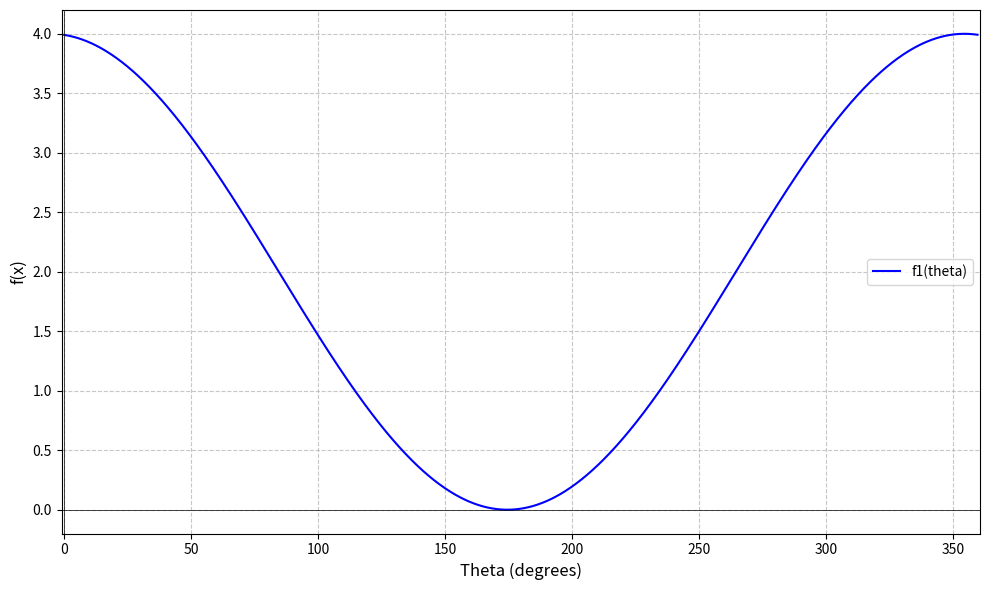

This chart was generated by the following Python code:
import matplotlib.pyplot as plt
import numpy as np

thetas = np.array([0, 0.36, 0.72, 1.08, 1.44, 1.8, 2.16, 2.52, 2.88, 3.24, 3.6, 3.96, 4.32, 4.68, 5.04, 5.4, 5.76, 6.12, 6.48, 6.84, 7.2, 7.56, 7.92, 8.28, 8.64, 9, 9.36, 9.72, 10.08, 10.44, 10.8, 11.16, 11.52, 11.88, 12.24, 12.6, 12.96, 13.32, 13.68, 14.04, 14.4, 14.76, 15.12, 15.48, 15.84, 16.2, 16.56, 16.92, 17.28, 17.64, 18, 18.36, 18.72, 19.08, 19.44, 19.8, 20.16, 20.52, 20.88, 21.24, 21.6, 21.96, 22.32, 22.68, 23.04, 23.4, 23.76, 24.12, 24.48, 24.84, 25.2, 25.56, 25.92, 26.28, 26.64, 27, 27.36, 27.72, 28.08, 28.44, 28.8, 29.16, 29.52, 29.88, 30.24, 30.6, 30.96, 31.32, 31.68, 32.04, 32.4, 32.76, 33.12, 33.48, 33.84, 34.2, 34.56, 34.92, 35.28, 35.64, 36, 36.36, 36.72, 37.08, 37.44, 37.8, 38.16, 38.52, 38.88, 39.24, 39.6, 39.96, 40.32, 40.68, 41.04, 41.4, 41.76, 42.12, 42.48, 42.84, 43.2, 43.56, 43.92, 44.28, 44.64, 45, 45.36, 45.72, 46.08, 46.44, 46.8, 47.16, 47.52, 47.88, 48.24, 48.6, 48.96, 49.32, 49.68, 50.04, 50.4, 50.76, 51.12, 51.48, 51.84, 52.2, 52.56, 52.92, 53.28, 53.64, 54, 54.36, 54.72, 55.08, 55.44, 55.8, 56.16, 56.52, 56.88, 57.24, 57.6, 57.96, 58.32, 58.68, 59.04, 59.4, 59.76, 60.12, 60.48, 60.84, 61.2, 61.56, 61.92, 62.28, 62.64, 63, 63.36, 63.72, 64.08, 64.44, 64.8, 65.16, 65.52, 65.88, 66.24, 66.6, 66.96, 67.32, 67.68, 68.04, 68.4, 68.76, 69.12, 69.48, 69.84, 70.2, 70.56, 70.92, 71.28, 71.64, 72, 72.36, 72.72, 73.08, 73.44, 73.8, 74.16, 74.52, 74.88, 75.24, 75.6, 75.96, 76.32, 76.68, 77.04, 77.4, 77.76, 78.12, 78.48, 78.84, 79.2, 79.56, 79.92, 80.28, 80.64, 81, 81.36, 81.72, 82.08, 82.44, 82.8, 83.16, 83.52, 83.88, 84.24, 84.6, 84.96, 85.32, 85.68, 86.04, 86.4, 86.76, 87.12, 87.48, 87.84, 88.2, 88.56, 88.92, 89.28, 89.64, 90, 90.36, 90.72, 91.08, 91.44, 91.8, 92.16, 92.52, 92.88, 93.24, 93.6, 93.96, 94.32, 94.68, 95.04, 95.4, 95.76, 96.12, 96.48, 96.84, 97.2, 97.56, 97.92, 98.28, 98.64, 99, 99.36, 99.72, 100.08, 100.44, 100.8, 101.16, 101.52, 101.88, 102.24, 102.6, 102.96, 103.32, 103.68, 104.04, 104.4, 104.76, 105.12, 105.48, 105.84, 106.2, 106.56, 106.92, 107.28, 107.64, 108, 108.36, 108.72, 109.08, 109.44, 109.8, 110.16, 110.52, 110.88, 111.24, 111.6, 111.96, 112.32, 112.68, 113.04, 113.4, 113.76, 114.12, 114.48, 114.84, 115.2, 115.56, 115.92, 116.28, 116.64, 117, 117.36, 117.72, 118.08, 118.44, 118.8, 119.16, 119.52, 119.88, 120.24, 120.6, 120.96, 121.32, 121.68, 122.04, 122.4, 122.76, 123.12, 123.48, 123.84, 124.2, 124.56, 124.92, 125.28, 125.64, 126, 126.36, 126.72, 127.08, 127.44, 127.8, 128.16, 128.52, 128.88, 129.24, 129.6, 129.96, 130.32, 130.68, 131.04, 131.4, 131.76, 132.12, 132.48, 132.84, 133.2, 133.56, 133.92, 134.28, 134.64, 135, 135.36, 135.72, 136.08, 136.44, 136.8, 137.16, 137.52, 137.88, 138.24, 138.6, 138.96, 139.32, 139.68, 140.04, 140.4, 140.76, 141.12, 141.48, 141.84, 142.2, 142.56, 142.92, 143.28, 143.64, 144, 144.36, 144.72, 145.08, 145.44, 145.8, 146.16, 146.52, 146.88, 147.24, 147.6, 147.96, 148.32, 148.68, 149.04, 149.4, 149.76, 150.12, 150.48, 150.84, 151.2, 151.56, 151.92, 152.28, 152.64, 153, 153.36, 153.72, 154.08, 154.44, 154.8, 155.16, 155.52, 155.88, 156.24, 156.6, 156.96, 157.32, 157.68, 158.04, 158.4, 158.76, 159.12, 159.48, 159.84, 160.2, 160.56, 160.92, 161.28, 161.64, 162, 162.36, 162.72, 163.08, 163.44, 163.8, 164.16, 164.52, 164.88, 165.24, 165.6, 165.96, 166.32, 166.68, 167.04, 167.4, 167.76, 168.12, 168.48, 168.84, 169.2, 169.56, 169.92, 170.28, 170.64, 171, 171.36, 171.72, 172.08, 172.44, 172.8, 173.16, 173.52, 173.88, 174.24, 174.6, 174.96, 175.32, 175.68, 176.04, 176.4, 176.76, 177.12, 177.48, 177.84, 178.2, 178.56, 178.92, 179.28, 179.64, 180, 180.36, 180.72, 181.08, 181.44, 181.8, 182.16, 182.52, 182.88, 183.24, 183.6, 183.96, 184.32, 184.68, 185.04, 185.4, 185.76, 186.12, 186.48, 186.84, 187.2, 187.56, 187.92, 188.28, 188.64, 189, 189.36, 189.72, 190.08, 190.44, 190.8, 191.16, 191.52, 191.88, 192.24, 192.6, 192.96, 193.32, 193.68, 194.04, 194.4, 194.76, 195.12, 195.48, 195.84, 196.2, 196.56, 196.92, 197.28, 197.64, 198, 198.36, 198.72, 199.08, 199.44, 199.8, 200.16, 200.52, 200.88, 201.24, 201.6, 201.96, 202.32, 202.68, 203.04, 203.4, 203.76, 204.12, 204.48, 204.84, 205.2, 205.56, 205.92, 206.28, 206.64, 207, 207.36, 207.72, 208.08, 208.44, 208.8, 209.16, 209.52, 209.88, 210.24, 210.6, 210.96, 211.32, 211.68, 212.04, 212.4, 212.76, 213.12, 213.48, 213.84, 214.2, 214.56, 214.92, 215.28, 215.64, 216, 216.36, 216.72, 217.08, 217.44, 217.8, 218.16, 218.52, 218.88, 219.24, 219.6, 219.96, 220.32, 220.68, 221.04, 221.4, 221.76, 222.12, 222.48, 222.84, 223.2, 223.56, 223.92, 224.28, 224.64, 225, 225.36, 225.72, 226.08, 226.44, 226.8, 227.16, 227.52, 227.88, 228.24, 228.6, 228.96, 229.32, 229.68, 230.04, 230.4, 230.76, 231.12, 231.48, 231.84, 232.2, 232.56, 232.92, 233.28, 233.64, 234, 234.36, 234.72, 235.08, 235.44, 235.8, 236.16, 236.52, 236.88, 237.24, 237.6, 237.96, 238.32, 238.68, 239.04, 239.4, 239.76, 240.12, 240.48, 240.84, 241.2, 241.56, 241.92, 242.28, 242.64, 243, 243.36, 243.72, 244.08, 244.44, 244.8, 245.16, 245.52, 245.88, 246.24, 246.6, 246.96, 247.32, 247.68, 248.04, 248.4, 248.76, 249.12, 249.48, 249.84, 250.2, 250.56, 250.92, 251.28, 251.64, 252, 252.36, 252.72, 253.08, 253.44, 253.8, 254.16, 254.52, 254.88, 255.24, 255.6, 255.96, 256.32, 256.68, 257.04, 257.4, 257.76, 258.12, 258.48, 258.84, 259.2, 259.56, 259.92, 260.28, 260.64, 261, 261.36, 261.72, 262.08, 262.44, 262.8, 263.16, 263.52, 263.88, 264.24, 264.6, 264.96, 265.32, 265.68, 266.04, 266.4, 266.76, 267.12, 267.48, 267.84, 268.2, 268.56, 268.92, 269.28, 269.64, 270, 270.36, 270.72, 271.08, 271.44, 271.8, 272.16, 272.52, 272.88, 273.24, 273.6, 273.96, 274.32, 274.68, 275.04, 275.4, 275.76, 276.12, 276.48, 276.84, 277.2, 277.56, 277.92, 278.28, 278.64, 279, 279.36, 279.72, 280.08, 280.44, 280.8, 281.16, 281.52, 281.88, 282.24, 282.6, 282.96, 283.32, 283.68, 284.04, 284.4, 284.76, 285.12, 285.48, 285.84, 286.2, 286.56, 286.92, 287.28, 287.64, 288, 288.36, 288.72, 289.08, 289.44, 289.8, 290.16, 290.52, 290.88, 291.24, 291.6, 291.96, 292.32, 292.68, 293.04, 293.4, 293.76, 294.12, 294.48, 294.84, 295.2, 295.56, 295.92, 296.28, 296.64, 297, 297.36, 297.72, 298.08, 298.44, 298.8, 299.16, 299.52, 299.88, 300.24, 300.6, 300.96, 301.32, 301.68, 302.04, 302.4, 302.76, 303.12, 303.48, 303.84, 304.2, 304.56, 304.92, 305.28, 305.64, 306, 306.36, 306.72, 307.08, 307.44, 307.8, 308.16, 308.52, 308.88, 309.24, 309.6, 309.96, 310.32, 310.68, 311.04, 311.4, 311.76, 312.12, 312.48, 312.84, 313.2, 313.56, 313.92, 314.28, 314.64, 315, 315.36, 315.72, 316.08, 316.44, 316.8, 317.16, 317.52, 317.88, 318.24, 318.6, 318.96, 319.32, 319.68, 320.04, 320.4, 320.76, 321.12, 321.48, 321.84, 322.2, 322.56, 322.92, 323.28, 323.64, 324, 324.36, 324.72, 325.08, 325.44, 325.8, 326.16, 326.52, 326.88, 327.24, 327.6, 327.96, 328.32, 328.68, 329.04, 329.4, 329.76, 330.12, 330.48, 330.84, 331.2, 331.56, 331.92, 332.28, 332.64, 333, 333.36, 333.72, 334.08, 334.44, 334.8, 335.16, 335.52, 335.88, 336.24, 336.6, 336.96, 337.32, 337.68, 338.04, 338.4, 338.76, 339.12, 339.48, 339.84, 340.2, 340.56, 340.92, 341.28, 341.64, 342, 342.36, 342.72, 343.08, 343.44, 343.8, 344.16, 344.52, 344.88, 345.24, 345.6, 345.96, 346.32, 346.68, 347.04, 347.4, 347.76, 348.12, 348.48, 348.84, 349.2, 349.56, 349.92, 350.28, 350.64, 351, 351.36, 351.72, 352.08, 352.44, 352.8, 353.16, 353.52, 353.88, 354.24, 354.6, 354.96, 355.32, 355.68, 356.04, 356.4, 356.76, 357.12, 357.48, 357.84, 358.2, 358.56, 358.92, 359.28, 359.64, ])
fxs = np.array([3.99079, 3.98955, 3.98823, 3.98683, 3.98535, 3.98379, 3.98215, 3.98044, 3.97865, 3.97678, 3.97483, 3.9728, 3.9707, 3.96851, 3.96625, 3.96392, 3.9615, 3.95901, 3.95644, 3.95379, 3.95107, 3.94827, 3.94539, 3.94243, 3.9394, 3.9363, 3.93311, 3.92985, 3.92651, 3.9231, 3.91961, 3.91605, 3.91241, 3.90869, 3.9049, 3.90103, 3.89709, 3.89307, 3.88898, 3.88482, 3.88058, 3.87626, 3.87187, 3.86741, 3.86287, 3.85827, 3.85358, 3.84883, 3.844, 3.83909, 3.83412, 3.82907, 3.82395, 3.81876, 3.8135, 3.80817, 3.80276, 3.79728, 3.79173, 3.78611, 3.78043, 3.77467, 3.76884, 3.76294, 3.75697, 3.75093, 3.74482, 3.73864, 3.7324, 3.72609, 3.7197, 3.71325, 3.70674, 3.70015, 3.6935, 3.68678, 3.68, 3.67315, 3.66623, 3.65925, 3.6522, 3.64508, 3.6379, 3.63066, 3.62335, 3.61598, 3.60854, 3.60104, 3.59348, 3.58586, 3.57817, 3.57042, 3.56261, 3.55473, 3.5468, 3.5388, 3.53074, 3.52262, 3.51445, 3.50621, 3.49791, 3.48956, 3.48114, 3.47267, 3.46413, 3.45555, 3.4469, 3.43819, 3.42943, 3.42062, 3.41174, 3.40281, 3.39383, 3.38479, 3.3757, 3.36655, 3.35735, 3.34809, 3.33878, 3.32942, 3.32, 3.31054, 3.30102, 3.29145, 3.28183, 3.27216, 3.26243, 3.25266, 3.24284, 3.23297, 3.22305, 3.21309, 3.20307, 3.19301, 3.1829, 3.17274, 3.16254, 3.15229, 3.142, 3.13166, 3.12128, 3.11085, 3.10038, 3.08986, 3.07931, 3.0687, 3.05806, 3.04738, 3.03665, 3.02588, 3.01508, 3.00423, 2.99334, 2.98242, 2.97145, 2.96045, 2.94941, 2.93833, 2.92721, 2.91606, 2.90487, 2.89364, 2.88239, 2.87109, 2.85976, 2.8484, 2.837, 2.82557, 2.81411, 2.80262, 2.79109, 2.77953, 2.76795, 2.75633, 2.74468, 2.733, 2.7213, 2.70956, 2.6978, 2.68601, 2.67419, 2.66235, 2.65048, 2.63858, 2.62666, 2.61471, 2.60274, 2.59075, 2.57873, 2.56669, 2.55463, 2.54254, 2.53044, 2.51831, 2.50617, 2.494, 2.48181, 2.46961, 2.45738, 2.44514, 2.43288, 2.4206, 2.40831, 2.396, 2.38367, 2.37133, 2.35898, 2.34661, 2.33423, 2.32183, 2.30942, 2.297, 2.28457, 2.27212, 2.25967, 2.2472, 2.23473, 2.22224, 2.20975, 2.19725, 2.18474, 2.17222, 2.1597, 2.14717, 2.13464, 2.1221, 2.10955, 2.097, 2.08445, 2.07189, 2.05933, 2.04677, 2.03421, 2.02164, 2.00908, 1.99651, 1.98394, 1.97138, 1.95881, 1.94625, 1.93369, 1.92113, 1.90858, 1.89603, 1.88348, 1.87094, 1.8584, 1.84587, 1.83334, 1.82082, 1.80831, 1.7958, 1.78331, 1.77082, 1.75834, 1.74587, 1.73341, 1.72096, 1.70852, 1.6961, 1.68368, 1.67128, 1.65889, 1.64652, 1.63416, 1.62181, 1.60948, 1.59716, 1.58486, 1.57258, 1.56031, 1.54806, 1.53583, 1.52361, 1.51142, 1.49924, 1.48708, 1.47495, 1.46283, 1.45074, 1.43867, 1.42662, 1.41459, 1.40258, 1.3906, 1.37865, 1.36671, 1.35481, 1.34293, 1.33107, 1.31924, 1.30744, 1.29566, 1.28392, 1.2722, 1.26051, 1.24885, 1.23721, 1.22561, 1.21404, 1.2025, 1.19099, 1.17952, 1.16807, 1.15666, 1.14528, 1.13394, 1.12263, 1.11136, 1.10011, 1.08891, 1.07774, 1.06661, 1.05551, 1.04446, 1.03344, 1.02245, 1.01151, 1.0006, 0.989739, 0.978914, 0.968129, 0.957385, 0.946682, 0.93602, 0.925401, 0.914824, 0.904289, 0.893798, 0.883351, 0.872948, 0.862589, 0.852275, 0.842007, 0.831784, 0.821607, 0.811477, 0.801394, 0.791358, 0.78137, 0.77143, 0.761538, 0.751695, 0.741902, 0.732158, 0.722464, 0.712821, 0.703229, 0.693687, 0.684198, 0.67476, 0.665374, 0.656042, 0.646762, 0.637536, 0.628363, 0.619245, 0.610181, 0.601172, 0.592218, 0.58332, 0.574478, 0.565692, 0.556963, 0.54829, 0.539675, 0.531118, 0.522619, 0.514178, 0.505795, 0.497472, 0.489208, 0.481003, 0.472859, 0.464774, 0.456751, 0.448788, 0.440887, 0.433047, 0.425269, 0.417553, 0.4099, 0.402309, 0.394781, 0.387317, 0.379917, 0.37258, 0.365308, 0.3581, 0.350957, 0.343879, 0.336867, 0.32992, 0.323039, 0.316225, 0.309476, 0.302795, 0.29618, 0.289633, 0.283154, 0.276742, 0.270398, 0.264122, 0.257915, 0.251777, 0.245708, 0.239708, 0.233777, 0.227916, 0.222126, 0.216405, 0.210755, 0.205175, 0.199666, 0.194229, 0.188862, 0.183568, 0.178344, 0.173193, 0.168114, 0.163107, 0.158173, 0.153311, 0.148523, 0.143807, 0.139165, 0.134596, 0.130101, 0.125679, 0.121332, 0.117059, 0.11286, 0.108736, 0.104686, 0.100711, 0.0968112, 0.0929864, 0.0892369, 0.0855629, 0.0819644, 0.0784417, 0.0749948, 0.0716239, 0.0683292, 0.0651107, 0.0619685, 0.0589029, 0.055914, 0.0530017, 0.0501664, 0.047408, 0.0447267, 0.0421226, 0.0395958, 0.0371463, 0.0347744, 0.0324801, 0.0302634, 0.0281245, 0.0260634, 0.0240803, 0.0221751, 0.0203481, 0.0185992, 0.0169285, 0.0153361, 0.0138221, 0.0123865, 0.0110293, 0.00975067, 0.0085506, 0.00742916, 0.00638638, 0.0054223, 0.00453696, 0.0037304, 0.00300265, 0.00235374, 0.0017837, 0.00129254, 0.00088028, 0.000546946, 0.000292547, 0.000117094, 2.05921e-05, 3.04617e-06, 6.44567e-05, 0.000204821, 0.000424134, 0.000722387, 0.00109957, 0.00155566, 0.00209065, 0.00270451, 0.00339723, 0.00416876, 0.00501909, 0.00594818, 0.00695598, 0.00804247, 0.0092076, 0.0104513, 0.0117736, 0.0131743, 0.0146535, 0.0162111, 0.017847, 0.0195611, 0.0213535, 0.0232239, 0.0251724, 0.0271988, 0.0293032, 0.0314853, 0.0337451, 0.0360826, 0.0384976, 0.04099, 0.0435598, 0.0462068, 0.0489309, 0.0517321, 0.0546102, 0.057565, 0.0605966, 0.0637047, 0.0668893, 0.0701502, 0.0734872, 0.0769004, 0.0803894, 0.0839542, 0.0875947, 0.0913107, 0.095102, 0.0989685, 0.10291, 0.106927, 0.111018, 0.115184, 0.119424, 0.123738, 0.128127, 0.132589, 0.137125, 0.141735, 0.146418, 0.151174, 0.156003, 0.160905, 0.16588, 0.170927, 0.176046, 0.181237, 0.1865, 0.191835, 0.197241, 0.202718, 0.208266, 0.213885, 0.219574, 0.225334, 0.231164, 0.237063, 0.243032, 0.249071, 0.255179, 0.261355, 0.2676, 0.273914, 0.280295, 0.286745, 0.293262, 0.299847, 0.306499, 0.313217, 0.320002, 0.326854, 0.333771, 0.340755, 0.347803, 0.354917, 0.362096, 0.36934, 0.376648, 0.38402, 0.391456, 0.398956, 0.406518, 0.414144, 0.421832, 0.429582, 0.437395, 0.445269, 0.453204, 0.461201, 0.469258, 0.477376, 0.485554, 0.493791, 0.502089, 0.510445, 0.51886, 0.527333, 0.535865, 0.544454, 0.553101, 0.561805, 0.570566, 0.579384, 0.588257, 0.597186, 0.60617, 0.61521, 0.624304, 0.633452, 0.642655, 0.651911, 0.66122, 0.670582, 0.679997, 0.689463, 0.698982, 0.708551, 0.718172, 0.727844, 0.737565, 0.747337, 0.757157, 0.767027, 0.776946, 0.786913, 0.796928, 0.80699, 0.817099, 0.827255, 0.837458, 0.847706, 0.858, 0.868338, 0.878722, 0.88915, 0.899621, 0.910136, 0.920695, 0.931295, 0.941938, 0.952623, 0.963349, 0.974116, 0.984923, 0.995771, 1.00666, 1.01758, 1.02855, 1.03955, 1.05059, 1.06167, 1.07279, 1.08394, 1.09513, 1.10636, 1.11761, 1.12891, 1.14024, 1.1516, 1.163, 1.17443, 1.18589, 1.19738, 1.20891, 1.22047, 1.23205, 1.24367, 1.25532, 1.267, 1.2787, 1.29044, 1.3022, 1.31399, 1.32581, 1.33765, 1.34952, 1.36142, 1.37334, 1.38529, 1.39726, 1.40925, 1.42127, 1.43331, 1.44537, 1.45746, 1.46956, 1.48169, 1.49383, 1.506, 1.51819, 1.53039, 1.54262, 1.55486, 1.56712, 1.5794, 1.59169, 1.604, 1.61633, 1.62867, 1.64102, 1.65339, 1.66577, 1.67817, 1.69058, 1.703, 1.71543, 1.72788, 1.74033, 1.7528, 1.76527, 1.77776, 1.79025, 1.80275, 1.81526, 1.82778, 1.8403, 1.85283, 1.86536, 1.8779, 1.89045, 1.903, 1.91555, 1.92811, 1.94067, 1.95323, 1.96579, 1.97836, 1.99092, 2.00349, 2.01606, 2.02862, 2.04119, 2.05375, 2.06631, 2.07887, 2.09142, 2.10397, 2.11652, 2.12906, 2.1416, 2.15413, 2.16666, 2.17918, 2.19169, 2.2042, 2.21669, 2.22918, 2.24166, 2.25413, 2.26659, 2.27904, 2.29148, 2.3039, 2.31632, 2.32872, 2.34111, 2.35348, 2.36584, 2.37819, 2.39052, 2.40284, 2.41514, 2.42742, 2.43969, 2.45194, 2.46417, 2.47639, 2.48858, 2.50076, 2.51292, 2.52505, 2.53717, 2.54926, 2.56133, 2.57338, 2.58541, 2.59742, 2.6094, 2.62135, 2.63329, 2.64519, 2.65707, 2.66893, 2.68076, 2.69256, 2.70434, 2.71608, 2.7278, 2.73949, 2.75115, 2.76279, 2.77439, 2.78596, 2.7975, 2.80901, 2.82048, 2.83193, 2.84334, 2.85472, 2.86606, 2.87737, 2.88864, 2.89989, 2.91109, 2.92226, 2.93339, 2.94449, 2.95554, 2.96656, 2.97755, 2.98849, 2.9994, 3.01026, 3.02109, 3.03187, 3.04262, 3.05332, 3.06398, 3.0746, 3.08518, 3.09571, 3.1062, 3.11665, 3.12705, 3.13741, 3.14772, 3.15799, 3.16822, 3.17839, 3.18852, 3.19861, 3.20864, 3.21863, 3.22857, 3.23846, 3.2483, 3.2581, 3.26784, 3.27754, 3.28718, 3.29677, 3.30631, 3.3158, 3.32524, 3.33463, 3.34396, 3.35324, 3.36246, 3.37164, 3.38076, 3.38982, 3.39883, 3.40778, 3.41668, 3.42552, 3.43431, 3.44304, 3.45171, 3.46032, 3.46888, 3.47738, 3.48582, 3.4942, 3.50253, 3.51079, 3.519, 3.52714, 3.53523, 3.54325, 3.55121, 3.55911, 3.56695, 3.57473, 3.58245, 3.5901, 3.59769, 3.60522, 3.61268, 3.62008, 3.62742, 3.63469, 3.6419, 3.64904, 3.65612, 3.66313, 3.67008, 3.67696, 3.68378, 3.69052, 3.69721, 3.70382, 3.71037, 3.71685, 3.72326, 3.7296, 3.73588, 3.74208, 3.74822, 3.75429, 3.76029, 3.76622, 3.77208, 3.77787, 3.7836, 3.78925, 3.79482, 3.80033, 3.80577, 3.81114, 3.81643, 3.82166, 3.82681, 3.83189, 3.83689, 3.84183, 3.84669, 3.85148, 3.85619, 3.86084, 3.8654, 3.8699, 3.87432, 3.87867, 3.88294, 3.88714, 3.89126, 3.89531, 3.89929, 3.90319, 3.90701, 3.91076, 3.91444, 3.91804, 3.92156, 3.92501, 3.92838, 3.93167, 3.93489, 3.93803, 3.9411, 3.94409, 3.947, 3.94983, 3.95259, 3.95527, 3.95788, 3.9604, 3.96285, 3.96523, 3.96752, 3.96974, 3.97188, 3.97394, 3.97592, 3.97782, 3.97965, 3.9814, 3.98307, 3.98466, 3.98618, 3.98761, 3.98897, 3.99025, 3.99145, 3.99257, 3.99361, 3.99458, 3.99546, 3.99627, 3.997, 3.99765, 3.99822, 3.99871, 3.99912, 3.99945, 3.99971, 3.99988, 3.99998, 4, 3.99994, 3.9998, 3.99958, 3.99928, 3.9989, 3.99844, 3.99791, 3.9973, 3.9966, 3.99583, 3.99498, 3.99405, 3.99304, 3.99196, ])


fxsb = np.array([1e-05, 2.47392e-05, 8.3956e-05, 0.000182648, 0.000320812, 0.000498441, 0.000715529, 0.000972068, 0.00126805, 0.00160345, 0.00197828, 0.0023925, 0.00284611, 0.00333908, 0.0038714, 0.00444305, 0.005054, 0.00570422, 0.00639371, 0.00712241, 0.00789032, 0.00869739, 0.0095436, 0.0104289, 0.0113533, 0.0123167, 0.0133191, 0.0143604, 0.0154407, 0.0165598, 0.0177178, 0.0189145, 0.02015, 0.0214241, 0.0227369, 0.0240883, 0.0254782, 0.0269066, 0.0283733, 0.0298785, 0.0314219, 0.0330036, 0.0346234, 0.0362814, 0.0379774, 0.0397114, 0.0414833, 0.0432931, 0.0451406, 0.0470258, 0.0489486, 0.050909, 0.0529068, 0.0549421, 0.0570146, 0.0591244, 0.0612713, 0.0634553, 0.0656762, 0.0679341, 0.0702287, 0.07256, 0.074928, 0.0773325, 0.0797734, 0.0822506, 0.084764, 0.0873136, 0.0898993, 0.0925208, 0.0951782, 0.0978713, 0.1006, 0.103364, 0.106164, 0.108999, 0.111869, 0.114774, 0.117714, 0.120689, 0.123699, 0.126743, 0.129822, 0.132935, 0.136082, 0.139263, 0.142479, 0.145728, 0.149011, 0.152327, 0.155677, 0.159061, 0.162477, 0.165927, 0.16941, 0.172925, 0.176473, 0.180053, 0.183666, 0.187311, 0.190989, 0.194698, 0.198439, 0.202211, 0.206015, 0.209851, 0.213717, 0.217615, 0.221543, 0.225503, 0.229492, 0.233513, 0.237563, 0.241644, 0.245754, 0.249895, 0.254065, 0.258264, 0.262493, 0.26675, 0.271037, 0.275353, 0.279697, 0.284069, 0.28847, 0.292899, 0.297356, 0.30184, 0.306353, 0.310892, 0.315459, 0.320053, 0.324673, 0.32932, 0.333994, 0.338694, 0.34342, 0.348172, 0.35295, 0.357753, 0.362582, 0.367436, 0.372315, 0.377218, 0.382147, 0.387099, 0.392076, 0.397077, 0.402101, 0.407149, 0.412221, 0.417316, 0.422434, 0.427574, 0.432737, 0.437923, 0.443131, 0.448361, 0.453612, 0.458885, 0.46418, 0.469495, 0.474832, 0.480189, 0.485567, 0.490965, 0.496383, 0.501822, 0.507279, 0.512757, 0.518253, 0.523769, 0.529303, 0.534856, 0.540427, 0.546016, 0.551624, 0.557249, 0.562891, 0.568551, 0.574228, 0.579921, 0.585631, 0.591358, 0.597101, 0.602859, 0.608634, 0.614423, 0.620228, 0.626048, 0.631883, 0.637732, 0.643595, 0.649473, 0.655365, 0.66127, 0.667188, 0.67312, 0.679064, 0.685021, 0.690991, 0.696972, 0.702966, 0.708972, 0.714989, 0.721017, 0.727056, 0.733106, 0.739166, 0.745237, 0.751318, 0.757409, 0.763509, 0.769619, 0.775737, 0.781865, 0.788001, 0.794146, 0.800298, 0.806459, 0.812627, 0.818803, 0.824985, 0.831175, 0.837371, 0.843574, 0.849783, 0.855998, 0.862218, 0.868444, 0.874676, 0.880912, 0.887153, 0.893398, 0.899647, 0.905901, 0.912158, 0.918419, 0.924682, 0.930949, 0.937219, 0.943491, 0.949765, 0.956041, 0.962319, 0.968599, 0.97488, 0.981161, 0.987444, 0.993727, 1.00001, 1.00629, 1.01258, 1.01886, 1.02514, 1.03142, 1.0377, 1.04398, 1.05025, 1.05653, 1.0628, 1.06907, 1.07534, 1.0816, 1.08786, 1.09412, 1.10037, 1.10662, 1.11287, 1.11911, 1.12534, 1.13158, 1.1378, 1.14402, 1.15024, 1.15645, 1.16265, 1.16885, 1.17504, 1.18122, 1.18739, 1.19356, 1.19972, 1.20588, 1.21202, 1.21816, 1.22428, 1.2304, 1.23651, 1.24261, 1.2487, 1.25478, 1.26086, 1.26692, 1.27297, 1.279, 1.28503, 1.29105, 1.29706, 1.30305, 1.30903, 1.315, 1.32096, 1.3269, 1.33283, 1.33875, 1.34466, 1.35055, 1.35643, 1.36229, 1.36814, 1.37398, 1.3798, 1.3856, 1.39139, 1.39716, 1.40292, 1.40867, 1.41439, 1.4201, 1.4258, 1.43147, 1.43713, 1.44278, 1.4484, 1.45401, 1.4596, 1.46517, 1.47072, 1.47626, 1.48177, 1.48727, 1.49275, 1.49821, 1.50364, 1.50906, 1.51446, 1.51984, 1.5252, 1.53053, 1.53585, 1.54114, 1.54642, 1.55167, 1.5569, 1.56211, 1.56729, 1.57246, 1.5776, 1.58271, 1.58781, 1.59288, 1.59793, 1.60295, 1.60796, 1.61293, 1.61789, 1.62281, 1.62772, 1.6326, 1.63745, 1.64228, 1.64708, 1.65186, 1.65661, 1.66134, 1.66604, 1.67072, 1.67536, 1.67998, 1.68458, 1.68915, 1.69369, 1.6982, 1.70268, 1.70714, 1.71157, 1.71597, 1.72034, 1.72469, 1.72901, 1.73329, 1.73755, 1.74178, 1.74598, 1.75015, 1.75429, 1.7584, 1.76248, 1.76654, 1.77056, 1.77455, 1.77851, 1.78244, 1.78634, 1.7902, 1.79404, 1.79784, 1.80162, 1.80536, 1.80907, 1.81275, 1.81639, 1.82001, 1.82359, 1.82714, 1.83065, 1.83414, 1.83759, 1.84101, 1.84439, 1.84774, 1.85106, 1.85435, 1.8576, 1.86081, 1.864, 1.86715, 1.87026, 1.87334, 1.87639, 1.8794, 1.88238, 1.88532, 1.88823, 1.8911, 1.89394, 1.89674, 1.8995, 1.90224, 1.90493, 1.90759, 1.91022, 1.91281, 1.91536, 1.91788, 1.92036, 1.9228, 1.92521, 1.92758, 1.92992, 1.93222, 1.93448, 1.93671, 1.9389, 1.94105, 1.94317, 1.94525, 1.94729, 1.94929, 1.95126, 1.95319, 1.95509, 1.95694, 1.95876, 1.96055, 1.96229, 1.964, 1.96567, 1.9673, 1.9689, 1.97046, 1.97198, 1.97347, 1.97492, 1.97633, 1.97771, 1.97905, 1.98035, 1.98162, 1.98285, 1.98405, 1.98521, 1.98634, 1.98744, 1.9885, 1.98953, 1.99054, 1.99151, 1.99246, 1.99338, 1.99429, 1.99518, 1.99606, 1.99693, 1.99782, 1.99872, 1.99967, 2.00068, 2.0018, 2.00309, 2.00466, 2.00665, 2.00937, 2.01336, 2.01977, 2.03135, 2.05611, 2.12657, 2.50659, np.nan, np.nan, np.nan, np.nan, np.nan, np.nan, np.nan, np.nan, np.nan, np.nan, np.nan, np.nan, np.nan, np.nan, np.nan, np.nan, np.nan, np.nan, np.nan, np.nan, np.nan, np.nan, np.nan, np.nan, np.nan, np.nan, np.nan, np.nan, np.nan, np.nan, np.nan, np.nan, np.nan, np.nan, np.nan, np.nan, np.nan, np.nan, np.nan, np.nan, np.nan, np.nan, np.nan, np.nan, np.nan, np.nan, np.nan, np.nan, np.nan, np.nan, np.nan, np.nan, np.nan, np.nan, np.nan, np.nan, np.nan, np.nan, np.nan, np.nan, np.nan, np.nan, np.nan, np.nan, np.nan, np.nan, np.nan, np.nan, np.nan, np.nan, np.nan, np.nan, np.nan, np.nan, np.nan, np.nan, np.nan, np.nan, np.nan, np.nan, np.nan, np.nan, np.nan, np.nan, np.nan, np.nan, np.nan, np.nan, np.nan, np.nan, np.nan, np.nan, np.nan, np.nan, np.nan, np.nan, np.nan, np.nan, np.nan, np.nan, np.nan, np.nan, np.nan, np.nan, np.nan, np.nan, np.nan, np.nan, np.nan, np.nan, np.nan, np.nan, np.nan, np.nan, np.nan, np.nan, np.nan, np.nan, np.nan, np.nan, np.nan, np.nan, np.nan, np.nan, np.nan, np.nan, np.nan, np.nan, np.nan, np.nan, np.nan, np.nan, np.nan, np.nan, np.nan, np.nan, np.nan, np.nan, np.nan, np.nan, np.nan, np.nan, np.nan, np.nan, np.nan, np.nan, np.nan, np.nan, np.nan, np.nan, np.nan, np.nan, np.nan, np.nan, np.nan, np.nan, np.nan, np.nan, np.nan, np.nan, np.nan, np.nan, np.nan, np.nan, np.nan, np.nan, np.nan, np.nan, np.nan, np.nan, np.nan, np.nan, np.nan, np.nan, np.nan, np.nan, np.nan, np.nan, np.nan, np.nan, np.nan, np.nan, np.nan, np.nan, np.nan, np.nan, np.nan, np.nan, np.nan, np.nan, np.nan, np.nan, np.nan, np.nan, np.nan, np.nan, np.nan, np.nan, np.nan, np.nan, np.nan, np.nan, np.nan, np.nan, np.nan, np.nan, np.nan, np.nan, np.nan, np.nan, np.nan, np.nan, np.nan, np.nan, np.nan, np.nan, np.nan, np.nan, np.nan, np.nan, np.nan, np.nan, np.nan, np.nan, np.nan, np.nan, np.nan, np.nan, np.nan, np.nan, np.nan, np.nan, np.nan, np.nan, np.nan, np.nan, np.nan, np.nan, np.nan, np.nan, np.nan, np.nan, np.nan, np.nan, np.nan, np.nan, np.nan, np.nan, np.nan, np.nan, np.nan, 1.50032, 1.11409, 1.03744, 1.00653, 0.988855, 0.976384, 0.966372, 0.957673, 0.949738, 0.942277, 0.935128, 0.928193, 0.921409, 0.914735, 0.908145, 0.901619, 0.895143, 0.888709, 0.882308, 0.875935, 0.869586, 0.863258, 0.856949, 0.850656, 0.844378, 0.838114, 0.831863, 0.825625, 0.819398, 0.813183, 0.806979, 0.800786, 0.794604, 0.788433, 0.782272, 0.776122, 0.769982, 0.763854, 0.757736, 0.751628, 0.745532, 0.739447, 0.733374, 0.727311, 0.721261, 0.715222, 0.709195, 0.70318, 0.697177, 0.691187, 0.68521, 0.679245, 0.673294, 0.667356, 0.661431, 0.65552, 0.649623, 0.64374, 0.637872, 0.632018, 0.626179, 0.620354, 0.614545, 0.608752, 0.602974, 0.597212, 0.591465, 0.585736, 0.580022, 0.574326, 0.568646, 0.562984, 0.557339, 0.551711, 0.546101, 0.54051, 0.534936, 0.529381, 0.523845, 0.518327, 0.512829, 0.50735, 0.50189, 0.49645, 0.49103, 0.485631, 0.480251, 0.474892, 0.469554, 0.464237, 0.458942, 0.453667, 0.448414, 0.443183, 0.437974, 0.432788, 0.427623, 0.422482, 0.417363, 0.412267, 0.407195, 0.402145, 0.39712, 0.392118, 0.387141, 0.382187, 0.377258, 0.372354, 0.367474, 0.36262, 0.35779, 0.352986, 0.348208, 0.343455, 0.338728, 0.334027, 0.329353, 0.324705, 0.320084, 0.31549, 0.310923, 0.306382, 0.30187, 0.297385, 0.292927, 0.288498, 0.284097, 0.279724, 0.275379, 0.271063, 0.266776, 0.262518, 0.258289, 0.254089, 0.249918, 0.245778, 0.241667, 0.237586, 0.233535, 0.229514, 0.225524, 0.221565, 0.217636, 0.213738, 0.209871, 0.206035, 0.202231, 0.198458, 0.194717, 0.191007, 0.18733, 0.183684, 0.180071, 0.176491, 0.172942, 0.169427, 0.165944, 0.162494, 0.159077, 0.155694, 0.152343, 0.149027, 0.145743, 0.142494, 0.139278, 0.136097, 0.132949, 0.129836, 0.126757, 0.123713, 0.120703, 0.117728, 0.114787, 0.111882, 0.109012, 0.106177, 0.103377, 0.100613, 0.0978836, 0.0951904, 0.0925328, 0.0899111, 0.0873253, 0.0847756, 0.082262, 0.0797846, 0.0773435, 0.0749389, 0.0725708, 0.0702393, 0.0679446, 0.0656866, 0.0634655, 0.0612814, 0.0591344, 0.0570245, 0.0549518, 0.0529164, 0.0509185, 0.048958, 0.047035, 0.0451497, 0.0433021, 0.0414922, 0.0397202, 0.0379861, 0.03629, 0.0346319, 0.0330119, 0.0314301, 0.0298866, 0.0283814, 0.0269145, 0.025486, 0.024096, 0.0227446, 0.0214317, 0.0201574, 0.0189219, 0.0177251, 0.016567, 0.0154478, 0.0143674, 0.013326, 0.0123235, 0.01136, 0.0104356, 0.00955017, 0.00870388, 0.00789673, 0.00712875, 0.00639996, 0.0057104, 0.0050601, 0.00444907, 0.00387735, 0.00334496, 0.00285191, 0.00239824, 0.00198394, 0.00160905, 0.00127357, 0.000977525, 0.000720919, 0.000503764, 0.000326068, 0.00018784, 8.90831e-05, 2.98024e-05, ])

plt.figure(figsize=(10, 6)) # Sets the size of the plot figure
plt.plot(thetas, fxs, label='f1(theta)', color='blue', linestyle='-') # Plots the curve with a label, color, and line style
#plt.plot(thetas, fxsb, label='f2(theta)', color='red', linestyle='-') # Plots the curve with a label, color, and line style
#plt.yscale("log");
plt.xlim(np.min(thetas)-1, np.max(thetas)+1)
plt.xlabel('Theta (degrees)', fontsize=12) # Labels the x-axis
plt.ylabel('f(x)', fontsize=12) # Labels the y-axis
plt.grid(True, linestyle='--', alpha=0.7) # Adds a grid for better readability
plt.legend(fontsize=10) # Displays the legend for the plotted line
plt.axhline(0, color='black', linewidth=0.5) # Adds a horizontal line at y=0
plt.axvline(0, color='black', linewidth=0.5) # Adds a vertical line at x=0
plt.tight_layout() # Adjusts plot to ensure everything fits without overlapping

plt.savefig("plot.png")
plt.show() # Displays the plot
